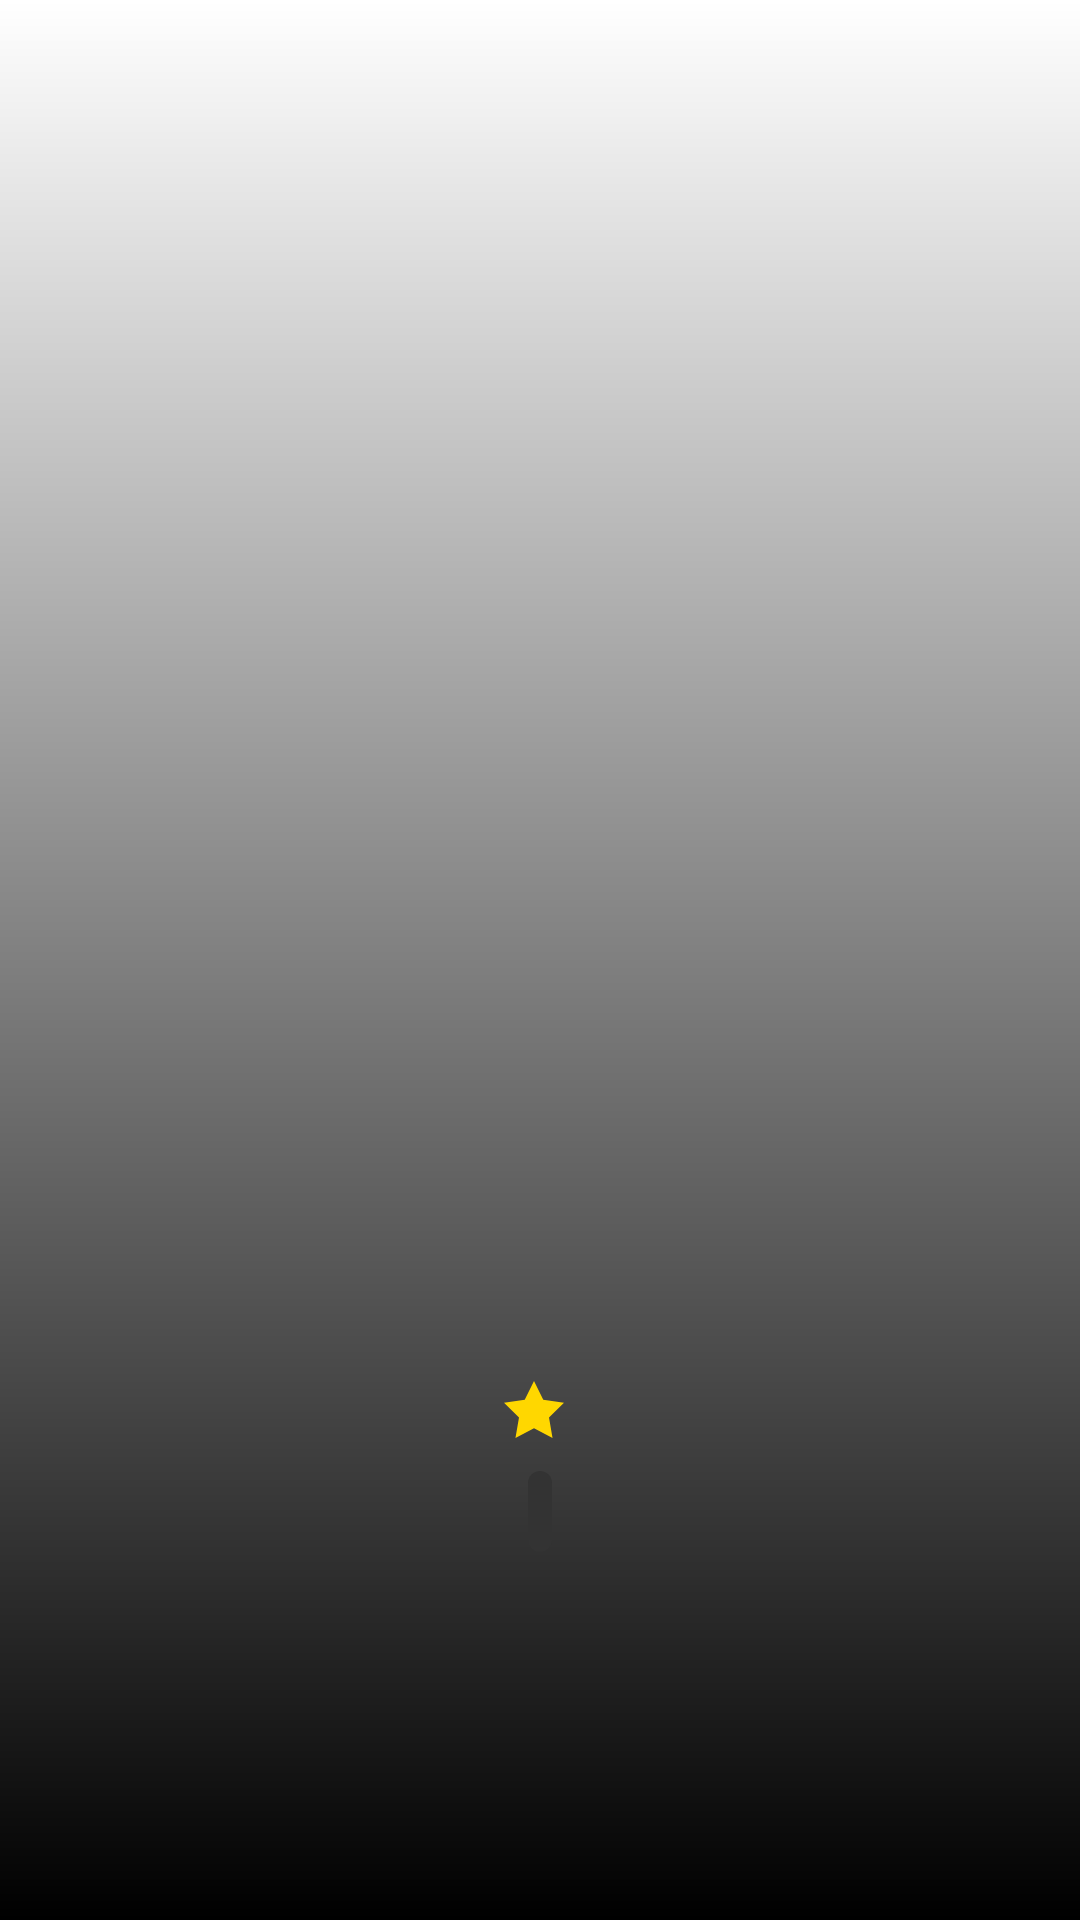

This screen was rendered from an Android layout file. Write that file and the resources it references.
<!-- AndroidManifest.xml: application theme Theme.BelloNime -->
<!-- res/layout/activity_anime_detail.xml -->
<?xml version="1.0" encoding="utf-8"?>
<androidx.constraintlayout.widget.ConstraintLayout
    xmlns:android="http://schemas.android.com/apk/res/android"
    xmlns:app="http://schemas.android.com/apk/res-auto"
    xmlns:tools="http://schemas.android.com/tools"
    android:layout_width="match_parent"
    android:layout_height="match_parent"
    android:fillViewport="true">

    <androidx.constraintlayout.widget.Guideline
        android:id="@+id/guideline70"
        android:layout_width="wrap_content"
        android:layout_height="wrap_content"
        android:orientation="horizontal"
        app:layout_constraintGuide_percent="0" />

    <ImageView
        android:id="@+id/backgroundImage"
        android:layout_width="match_parent"
        android:layout_height="match_parent"
        android:scaleType="centerCrop"
        android:alpha="0.5"
        app:layout_constraintTop_toTopOf="parent"
        app:layout_constraintBottom_toTopOf="@id/guideline70"
        app:layout_constraintStart_toStartOf="parent"
        app:layout_constraintEnd_toEndOf="parent"
        app:layout_constraintDimensionRatio="9:16" />
    <View
        android:id="@+id/blackOverlay"
        android:layout_width="match_parent"
        android:layout_height="0dp"
        app:layout_constraintTop_toBottomOf="@id/guideline70"
        app:layout_constraintBottom_toBottomOf="parent"
        app:layout_constraintStart_toStartOf="parent"
        app:layout_constraintEnd_toEndOf="parent"
        android:background="@drawable/gradient_black" />

    <ScrollView
        android:layout_width="match_parent"
        android:layout_height="match_parent"
        android:scrollbars="none">
        <LinearLayout
            android:layout_width="match_parent"
            android:gravity="center"
            android:layout_height="wrap_content"
            android:padding="15dp"
            android:orientation="vertical">

            
            <ImageView
                android:id="@+id/backButton"
                android:layout_width="40dp"
                android:layout_height="40dp"
                android:visibility="gone"
                android:src="@drawable/ic_back"
                android:layout_marginBottom="8dp"/>

            
            <ImageView
                android:id="@+id/animePoster"
                android:layout_width="183dp"
                android:layout_height="273dp"
                android:layout_marginTop="100dp"
                android:layout_marginBottom="10dp"
                android:contentDescription="Anime Poster"
                android:scaleType="centerCrop" />

            

            

            <TextView
                android:id="@+id/animeTitle"
                android:layout_width="match_parent"
                android:layout_height="wrap_content"
                android:layout_marginBottom="8dp"
                android:gravity="center"
                android:textColor="@android:color/white"
                android:textSize="22sp"
                android:textStyle="bold" />

            <TextView
                android:id="@+id/animeInfo"
                android:layout_width="match_parent"
                android:layout_height="wrap_content"
                android:gravity="center"
                android:visibility="gone"
                android:textSize="16sp"
                android:textColor="@android:color/darker_gray"
                android:layout_marginBottom="8dp"/>
            <TextView
                android:id="@+id/animeJapanese"
                android:layout_width="match_parent"
                android:layout_height="wrap_content"
                android:layout_marginBottom="4dp"
                android:visibility="gone"
                />
            <TextView
                android:id="@+id/animeEnglish"
                android:layout_width="match_parent"
                android:layout_height="wrap_content"
                android:layout_marginBottom="4dp"
                android:visibility="gone"
                />
            <TextView
                android:id="@+id/animeSynonyms"
                android:layout_width="match_parent"
                android:layout_height="wrap_content"
                android:layout_marginBottom="4dp"
                android:visibility="gone"
                />

            <TextView
                android:id="@+id/animeStatus"
                android:layout_width="match_parent"
                android:layout_height="wrap_content"
                android:textColor="@color/white"
                android:layout_marginBottom="4dp"
                android:gravity="center" />

            <TextView
                android:id="@+id/animeType"
                android:layout_width="match_parent"
                android:gravity="center"
                android:visibility="gone"
                android:layout_height="wrap_content"
                android:layout_marginBottom="4dp"/>

            <TextView
                android:id="@+id/animeSource"
                android:layout_width="match_parent"
                android:layout_height="wrap_content"
                android:layout_marginBottom="4dp"
                android:visibility="gone"
                />

            <TextView
                android:id="@+id/animeDuration"
                android:layout_width="match_parent"
                android:layout_height="wrap_content"
                android:layout_marginBottom="4dp"
                android:visibility="gone"
                />
            <TextView
                android:id="@+id/animeSeason"
                android:layout_width="match_parent"
                android:layout_height="wrap_content"
                android:layout_marginBottom="4dp"
                android:visibility="gone"
                />

            <TextView
                android:id="@+id/animeStudios"
                android:layout_width="match_parent"
                android:layout_height="wrap_content"
                android:layout_marginBottom="4dp"
                android:visibility="gone"
                />

            <TextView
                android:id="@+id/animeProducers"
                android:layout_width="match_parent"
                android:layout_height="wrap_content"
                android:layout_marginBottom="4dp"
                android:visibility="gone"
                />

            <TextView
                android:id="@+id/animeAired"
                android:layout_width="match_parent"
                android:layout_height="wrap_content"
                android:layout_marginBottom="16dp"
                android:visibility="gone"
                />
            <TextView
                android:id="@+id/animeConnections"
                android:layout_width="match_parent"
                android:layout_height="wrap_content"
                android:textSize="14sp"
                android:layout_marginBottom="16dp"
                android:visibility="gone"
                />
            
            <TextView
                android:id="@+id/animeBatches"
                android:layout_width="match_parent"
                android:layout_height="wrap_content"
                android:textSize="14sp"
                android:layout_marginBottom="16dp"
                android:visibility="gone"
                />
            <TextView
                android:id="@+id/animeEpisodes"
                android:layout_width="match_parent"
                android:layout_height="wrap_content"
                android:layout_marginBottom="4dp"
                android:visibility="gone"
                />




            
            <LinearLayout
                android:layout_width="wrap_content"
                android:layout_height="wrap_content"
                android:orientation="horizontal"
                android:gravity="center"
                android:layout_marginBottom="8dp">

                <ImageView
                    android:layout_width="24dp"
                    android:gravity="center"
                    android:layout_height="24dp"
                    android:src="@drawable/ic_star"/>

                <TextView
                    android:id="@+id/animeScore"
                    android:layout_width="wrap_content"
                    android:layout_height="wrap_content"
                    android:gravity="center"
                    android:textSize="16sp"
                    android:textColor="@android:color/white"
                    android:layout_marginStart="4dp"/>
            </LinearLayout>

            
            <TextView
                android:id="@+id/animeGenres"
                android:layout_width="wrap_content"
                android:layout_height="wrap_content"
                android:gravity="center"
                android:textSize="14sp"
                android:textColor="@android:color/white"
                android:background="@drawable/genre_background"
                android:layout_marginBottom="16dp"
                android:padding="4dp"/>


            
            <TextView
                android:id="@+id/animeSynopsis"
                android:layout_width="match_parent"
                android:layout_height="wrap_content"
                android:gravity="center"
                android:textSize="14sp"
                android:textColor="@android:color/white"
                android:layout_marginBottom="16dp"/>

            
            <com.google.android.material.chip.ChipGroup
                android:id="@+id/animeEpisodesList"
                android:layout_width="match_parent"
                android:layout_height="wrap_content"
                android:padding="20dp"
                app:singleLine="false" />



        </LinearLayout>
    </ScrollView>
</androidx.constraintlayout.widget.ConstraintLayout>
<!-- resources referenced by this layout -->
<resources>
  <color name="white">#FFFFFFFF</color>
  <!-- drawable genre_background (drawable) -->
  <shape xmlns:android="http://schemas.android.com/apk/res/android"
      android:shape="rectangle">
      <solid android:color="#333333"/>
      <corners android:radius="8dp"/>
      <padding android:left="8dp" android:right="8dp" android:top="4dp" android:bottom="4dp"/>
  </shape>
  <!-- drawable gradient_black (drawable) -->
  <?xml version="1.0" encoding="utf-8"?>
  <shape xmlns:android="http://schemas.android.com/apk/res/android"
      android:shape="rectangle">
      <gradient
          android:angle="270"
          android:startColor="#00000000"
      android:endColor="#FF000000"
      android:type="linear" />
  </shape>
  <!-- drawable ic_back (drawable) -->
  <vector xmlns:android="http://schemas.android.com/apk/res/android"
      android:width="24dp"
      android:height="24dp"
      android:viewportWidth="24"
      android:viewportHeight="24">
      <path
          android:fillColor="#FFFFFF"
          android:pathData="M15,18L9,12L15,6"
          android:strokeWidth="2"
          android:strokeColor="#FFFFFF"
          android:strokeLineCap="round"
          android:strokeLineJoin="round"/>
  </vector>
  <!-- drawable ic_star (drawable) -->
  <vector xmlns:android="http://schemas.android.com/apk/res/android"
      android:width="24dp"
      android:height="24dp"
      android:viewportWidth="24"
      android:viewportHeight="24">
      <path
          android:fillColor="#FFD700"
          android:pathData="M12,2L15.09,8.26L22,9.27L17,14.14L18.18,21L12,17.77L5.82,21L7,14.14L2,9.27L8.91,8.26L12,2Z"/>
  </vector>
  <style name="Theme.BelloNime" parent="Theme.MaterialComponents.DayNight.NoActionBar">
          <item name="windowActionBar">false</item>
          <item name="windowNoTitle">true</item>
          
          <item name="colorPrimary">@color/purple_500</item>
          <item name="colorPrimaryVariant">@color/purple_700</item>
          <item name="colorOnPrimary">@color/white</item>
          
          <item name="colorSecondary">@color/teal_200</item>
          <item name="colorSecondaryVariant">@color/teal_700</item>
          <item name="colorOnSecondary">@color/black</item>
          
          <item name="android:windowLightStatusBar">false</item>
          <item name="android:statusBarColor">@android:color/transparent</item>
          <item name="android:windowTranslucentNavigation">true</item>
          
      </style>
  <color name="purple_500">#FF6200EE</color>
  <color name="purple_700">#FF3700B3</color>
  <color name="teal_200">#FF03DAC5</color>
  <color name="teal_700">#FF018786</color>
  <color name="black">#FF000000</color>
</resources>
